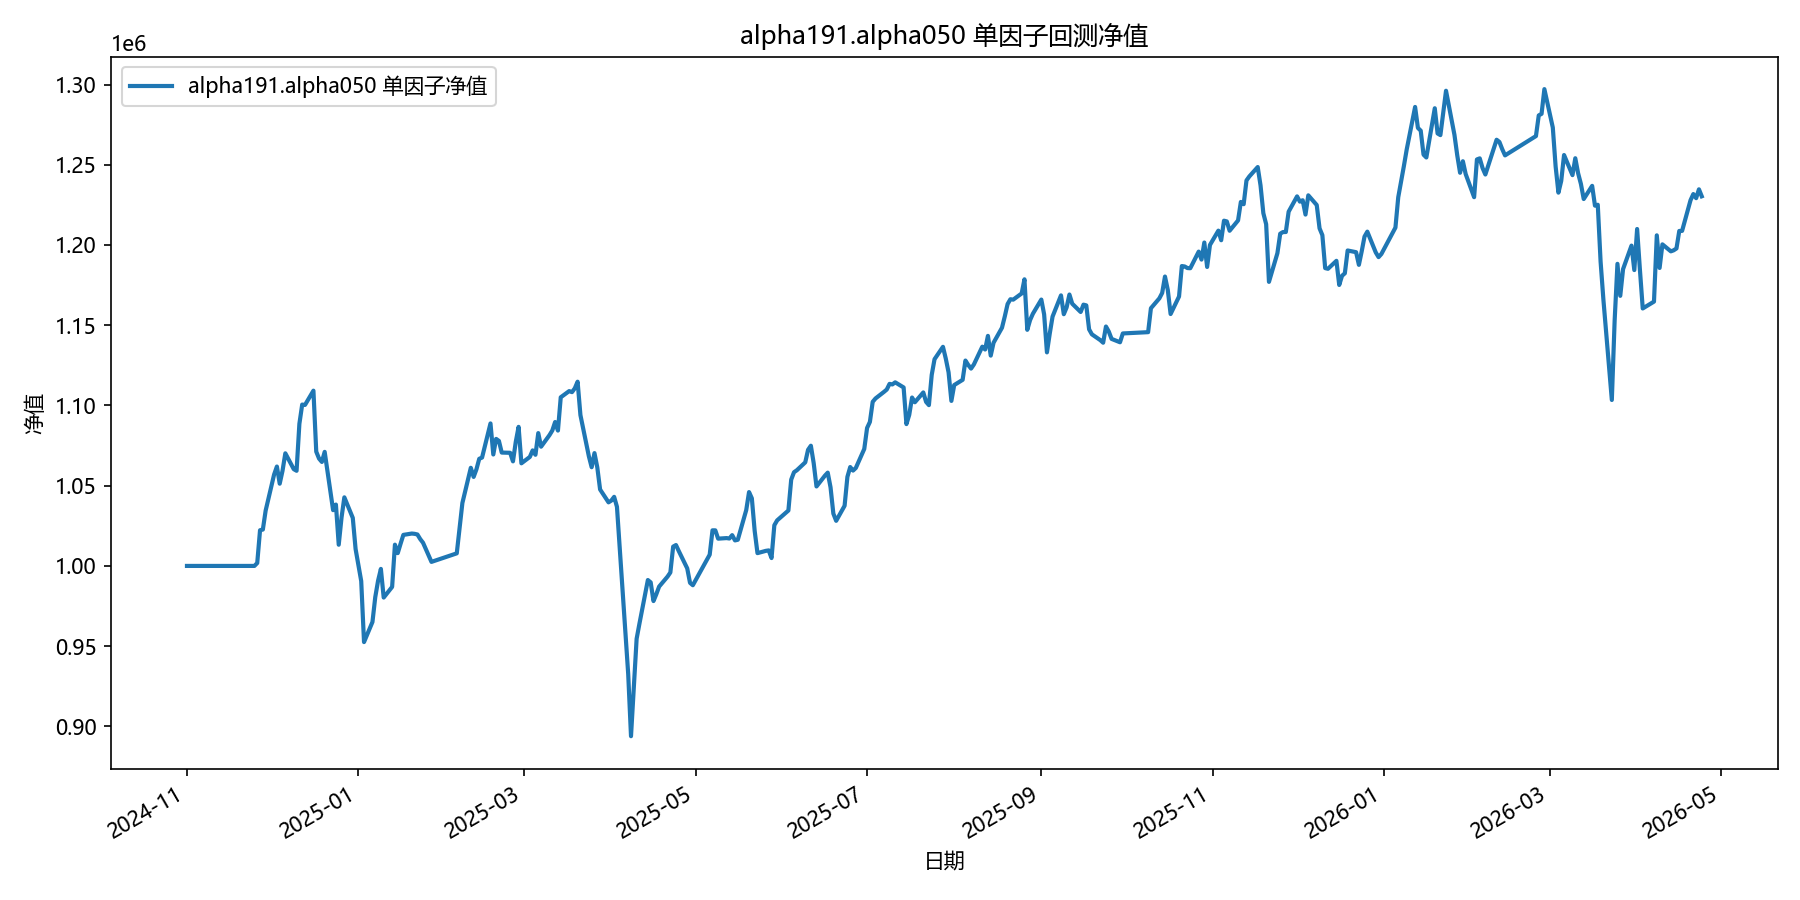

Source data for this figure (header and first rows):
date, equity
2024-11-01, 1000000
2024-11-04, 1000000
2024-11-05, 1000000
2024-11-06, 1000000
2024-11-07, 1000000
2024-11-08, 1000000
2024-11-11, 1000000
2024-11-12, 1000000
2024-11-13, 1000000
2024-11-14, 1000000
2024-11-15, 1000000
2024-11-18, 1000000
2024-11-19, 1000000
2024-11-20, 1000000
2024-11-21, 1000000
2024-11-22, 1000000
2024-11-25, 1000000
2024-11-26, 1001808
2024-11-27, 1022255
2024-11-28, 1022652
2024-11-29, 1034518
2024-12-02, 1056918
2024-12-03, 1061945
2024-12-04, 1051254
2024-12-05, 1059296
2024-12-06, 1070181
2024-12-09, 1060302
2024-12-10, 1059295
2024-12-11, 1088553
2024-12-12, 1100551
2024-12-13, 1100320
2024-12-16, 1109217
2024-12-17, 1071210
2024-12-18, 1066893
2024-12-19, 1064806
2024-12-20, 1071068
2024-12-23, 1034742
2024-12-24, 1038241
2024-12-25, 1013207
2024-12-26, 1030181
2024-12-27, 1042753
2024-12-30, 1029944
2024-12-31, 1010516
2025-01-02, 990565
2025-01-03, 952526
2025-01-06, 965073
2025-01-07, 980568
2025-01-08, 990784
2025-01-09, 998136
2025-01-10, 980286
2025-01-13, 986941
2025-01-14, 1013236
2025-01-15, 1007970
2025-01-16, 1013777
2025-01-17, 1019341
2025-01-20, 1020180
2025-01-21, 1019998
2025-01-22, 1019590
2025-01-23, 1016714
2025-01-24, 1014441
... 299 more rows
